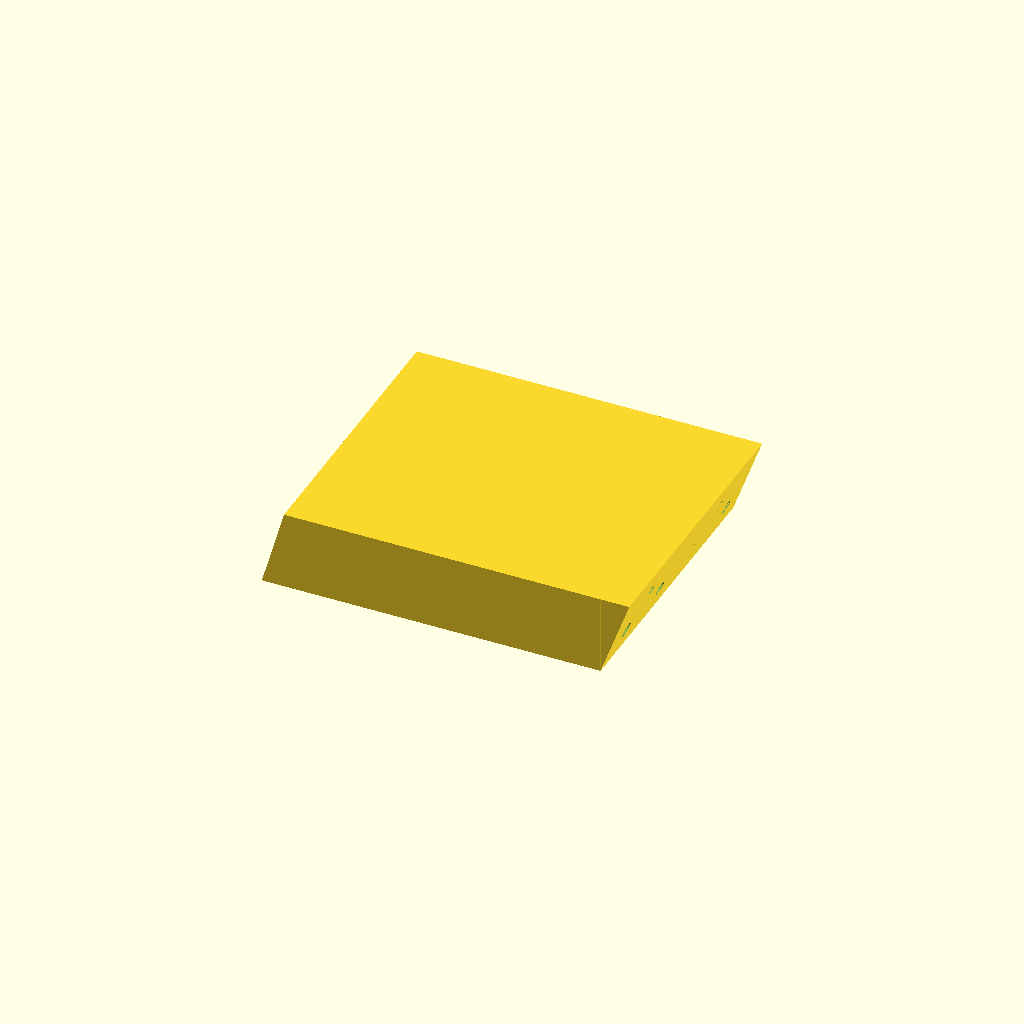
Cell 1: rendered with the file's own defaults.
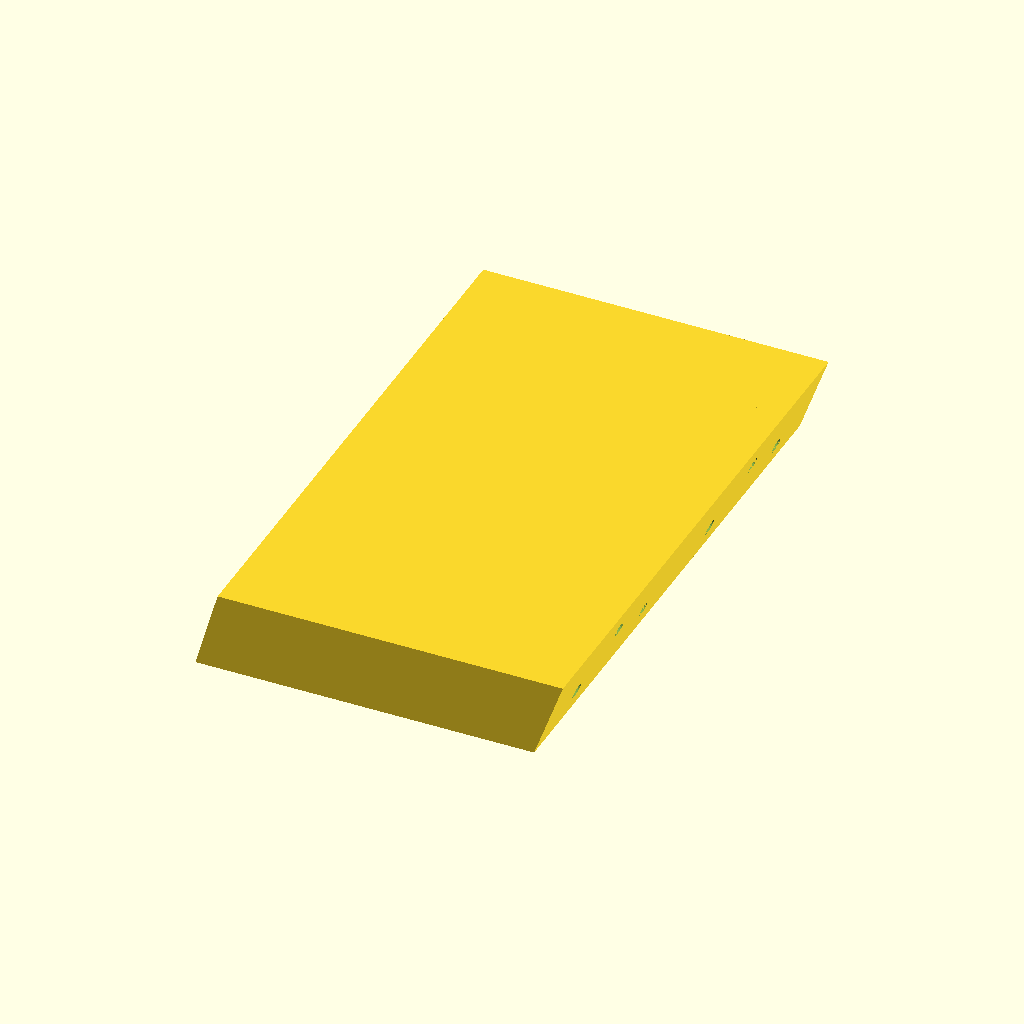
Cell 2: the same model with width = 360.
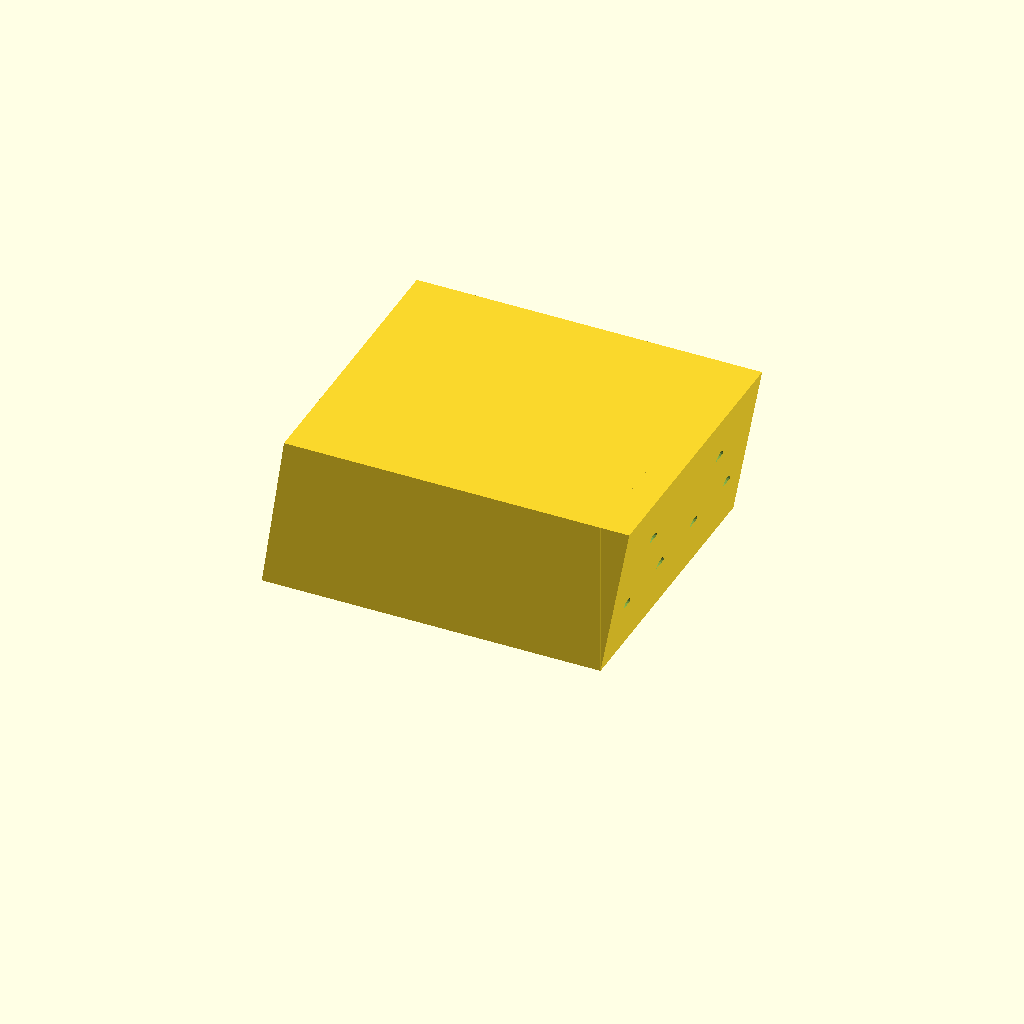
Cell 3: the same model with height = 100.
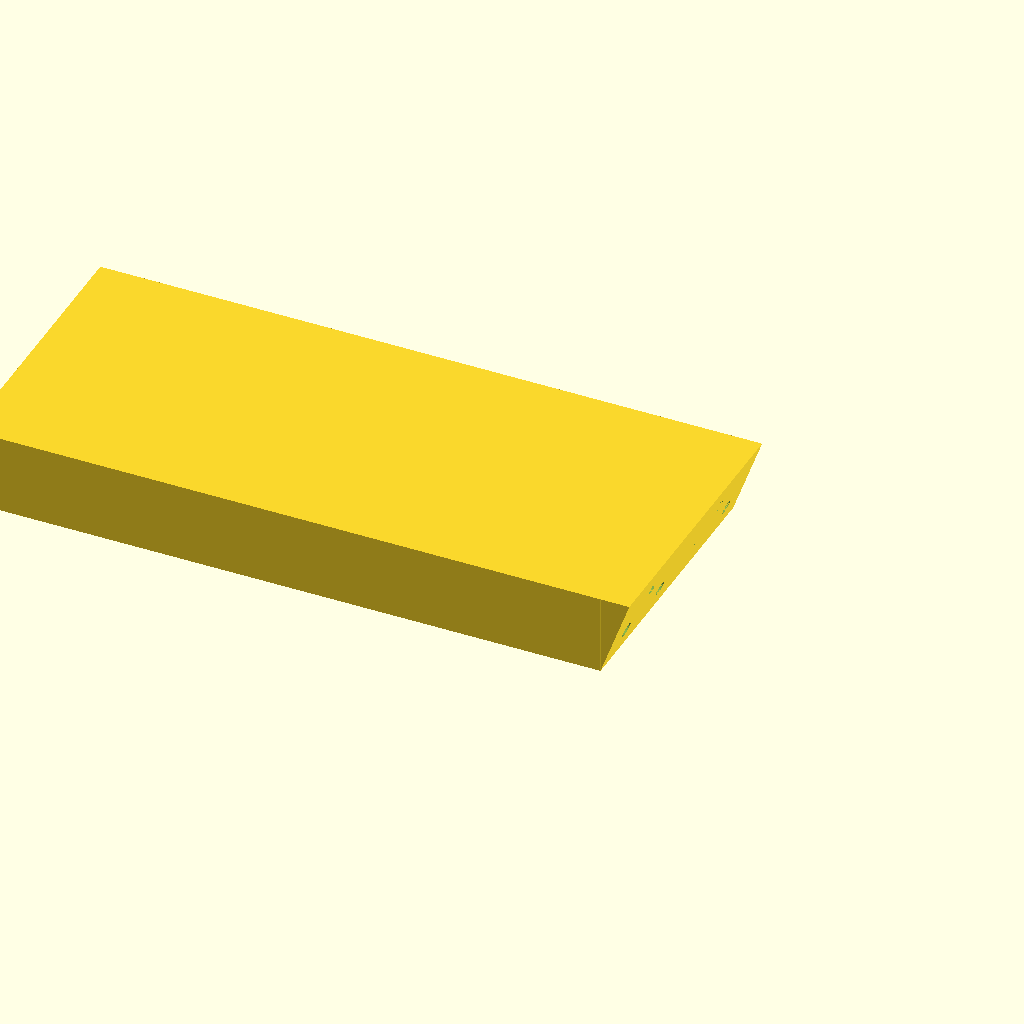
Cell 4: the same model with length = 400.
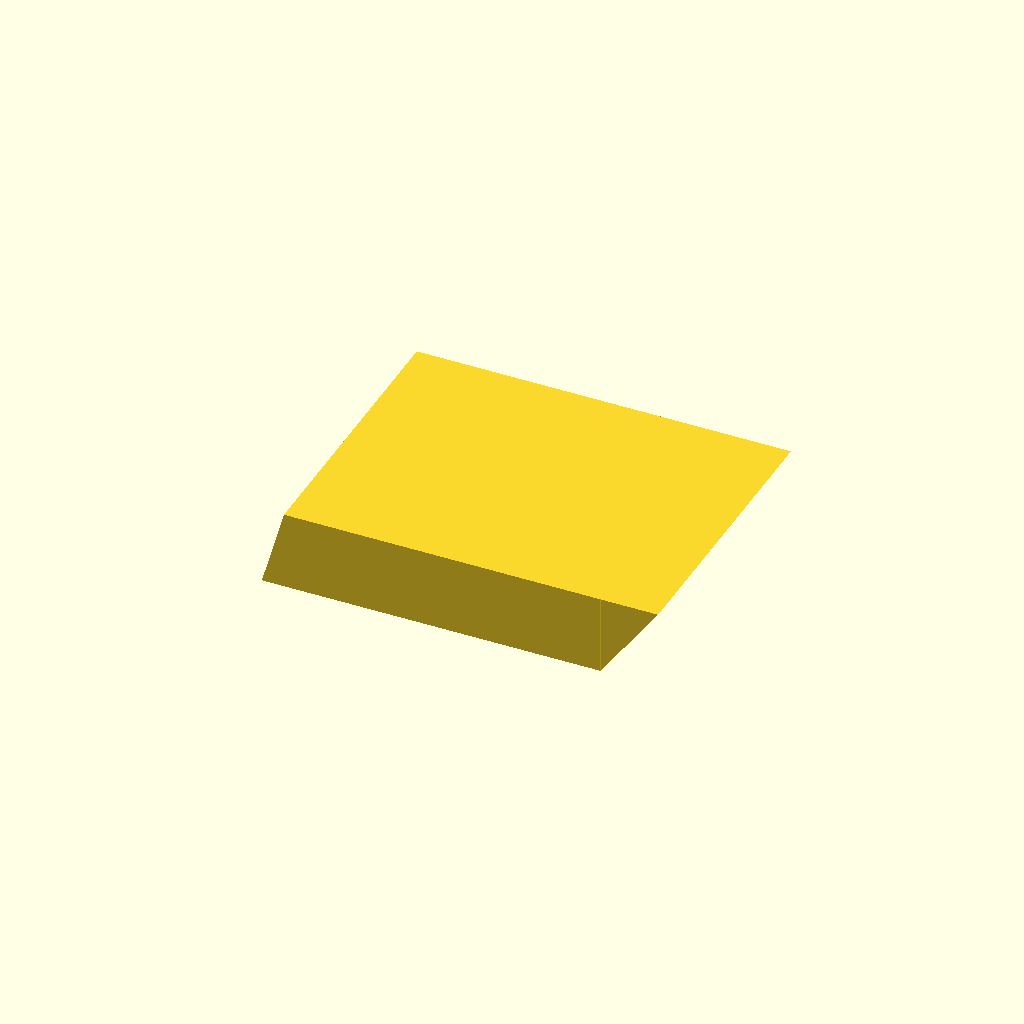
Cell 5: winkela = 36.398 (everything else at default).
One fixed orthographic camera (rotation 55°, 0°, 25°; colour scheme Cornfield) for every cell.
OpenSCAD source file FilamentPrinting/schleifhilfe.scad:
width = 180;
height = 50;
length = 200;
winkela = 18.199;
winkelb = 13.975;
material = 5;


lochd = 9.8;
locht = 2.5;


// 20° Seite
difference(){
    translate([0, width / 2, 0]){
        rotate([90, 0, 0]){
            linear_extrude(height = width){
                polygon(points=[
                [0, height], [winkela, height], [0, 0]
                ]);
            }
        }
    }
translate([winkela / 3.841, 1 * width / 8, height / 3]){
rotate([0, -70, 0]){
cylinder(h=locht, r=lochd/2, center=true);
}}
translate([winkela / 3.841, 1 * -width / 8, height / 3]){
rotate([0, -70, 0]){
cylinder(h=locht, r=lochd/2, center=true);
}}

translate([winkela / 3.841, 3 * width / 8, height / 3]){
rotate([0, -70, 0]){
cylinder(h=locht, r=lochd/2, center=true);
}}
translate([winkela / 3.841, 3 * -width / 8, height / 3]){
rotate([0, -70, 0]){
cylinder(h=locht, r=lochd/2, center=true);
}}


translate([2 * winkela / 3.3691, -width / 4, 2 * height / 3]){
rotate([0, -70, 0]){
cylinder(h=locht, r=lochd/2, center=true);
}}

translate([2 * winkela / 3.3691, width / 4, 2 * height / 3]){
rotate([0, -70, 0]){
cylinder(h=locht, r=lochd/2, center=true);
}}

}




 // Block
 translate([-length / 2,0, height / 2])
 cube([length,width, height], center = true);



// 15° Seite

 translate([-length, 0, height]){ 
 rotate([180, 0, 180]){
     difference(){
     translate([0, width / 2, 0]){
        rotate([90, 0, 0]){
            linear_extrude(height = width){
                polygon(points=[
                [0, height], [winkelb, height], [0, 0]
                ]);
            }
        }
    }
    translate([2 * winkelb / 3.46, width / 8, 2 * height / 3]){
        rotate([0, -75, 0]){
            cylinder(h=locht, r=lochd/2, center=true);
}}
    translate([2 * winkelb / 3.46, -width / 8, 2 * height / 3]){
        rotate([0, -75, 0]){
            cylinder(h=locht, r=lochd/2, center=true);
}}
    translate([2 * winkelb / 3.46, 3 * width / 8, 2 * height / 3]){
        rotate([0, -75, 0]){
            cylinder(h=locht, r=lochd/2, center=true);
}}
    translate([2 * winkelb / 3.46, 3 * -width / 8, 2 * height / 3]){
        rotate([0, -75, 0]){
            cylinder(h=locht, r=lochd/2, center=true);
}}

 }
 
 
 }}
Customizer parameters (derived from the source; name, type, default, range or options):
width: number, default 180
height: number, default 50
length: number, default 200
winkela: number, default 18.199
winkelb: number, default 13.975
material: number, default 5
lochd: number, default 9.8
locht: number, default 2.5
